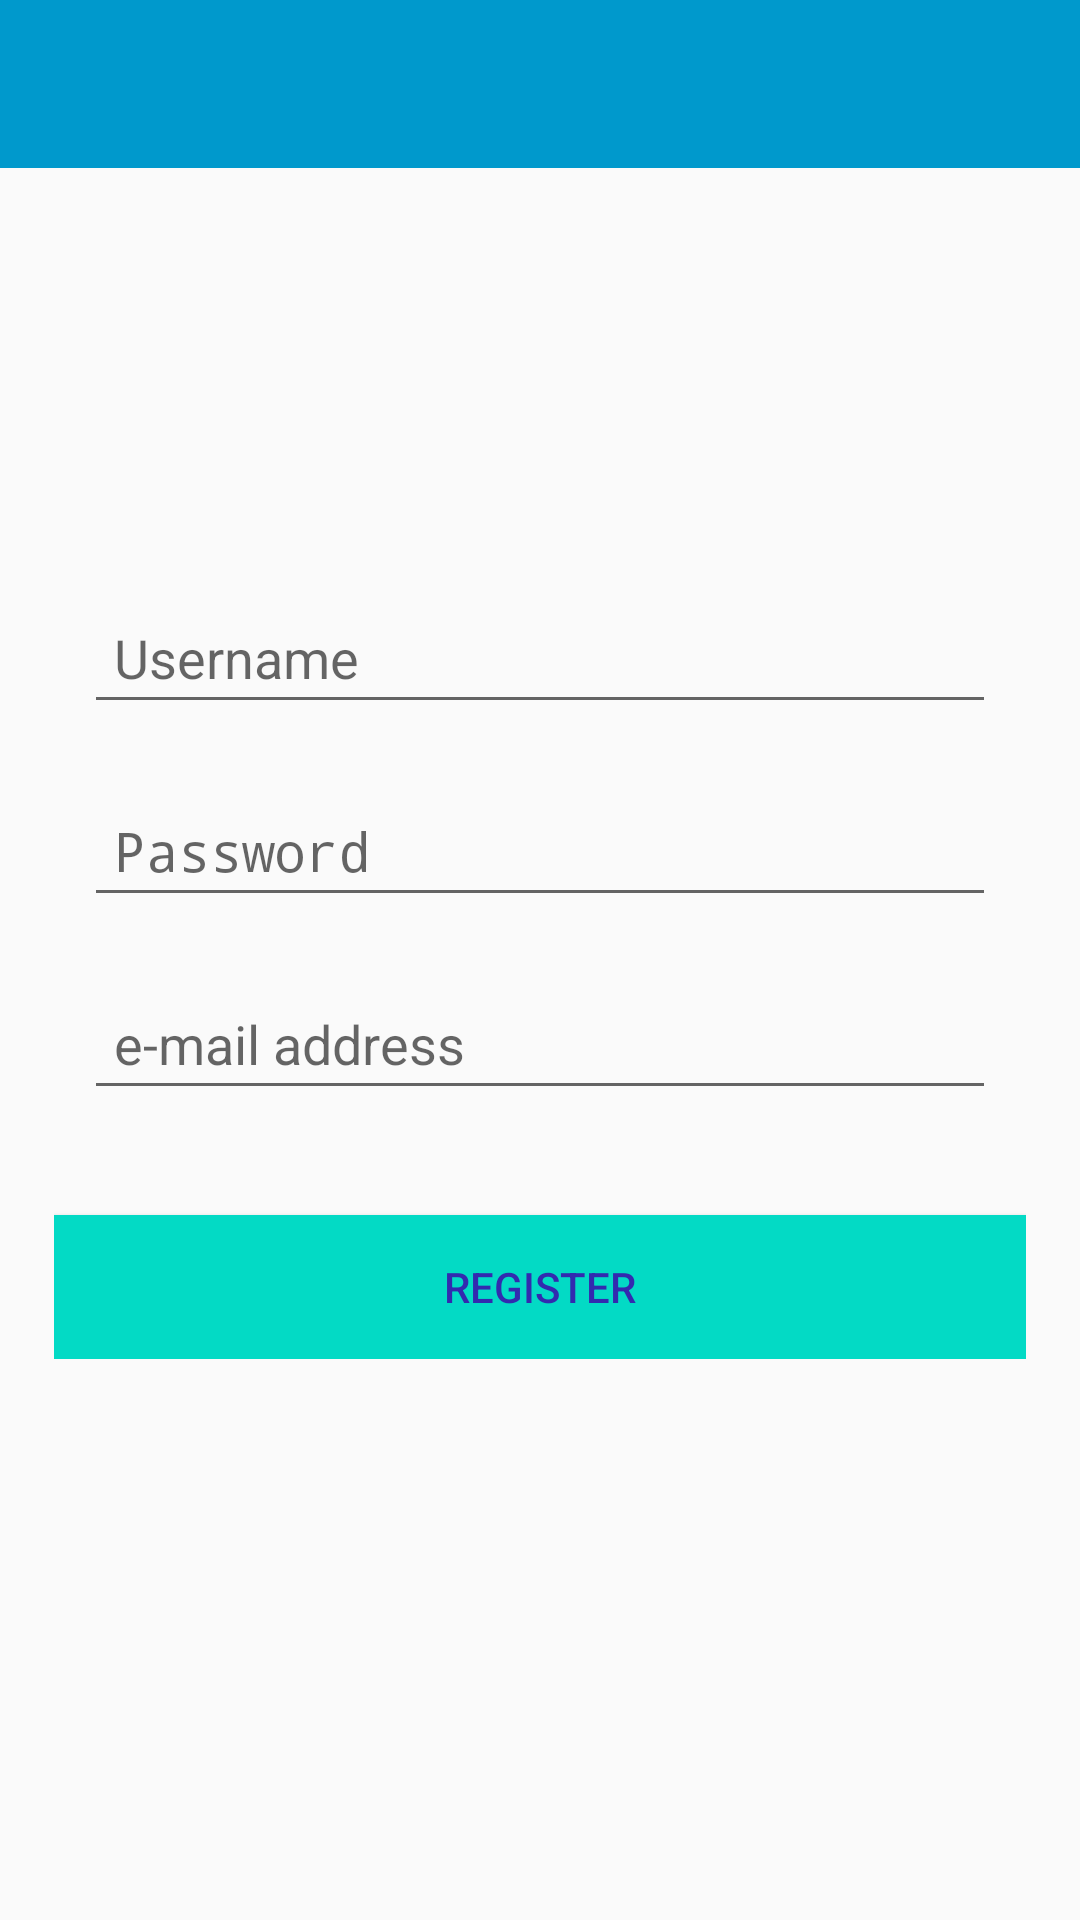

Layout XML and referenced resources for this Android screen:
<!-- AndroidManifest.xml: application theme AppTheme -->
<!-- res/layout/activity_register.xml -->
<?xml version="1.0" encoding="utf-8"?>
<RelativeLayout xmlns:android="http://schemas.android.com/apk/res/android"
    xmlns:app="http://schemas.android.com/apk/res-auto"
    xmlns:tools="http://schemas.android.com/tools"
    android:layout_width="match_parent"
    android:layout_height="match_parent"
    tools:context=".RegisterActivity">

    <com.google.android.material.appbar.AppBarLayout
        tools:ignore = "MissingConstraints"
        android:layout_width="match_parent"
        android:layout_height="wrap_content"
        android:theme="@style/AppTheme.AppBarOverlay">

        <androidx.appcompat.widget.Toolbar
            android:id="@+id/toolbar_register"
            android:layout_width="match_parent"
            android:layout_height="wrap_content"
            android:background="@android:color/holo_blue_dark"
            app:popupTheme="@style/AppTheme.PopupOverlay" >

        </androidx.appcompat.widget.Toolbar>

    </com.google.android.material.appbar.AppBarLayout>

    <LinearLayout
        android:layout_width="match_parent"
        android:layout_height="wrap_content"
        android:padding="18dp"
        android:gravity="center_horizontal"
        android:orientation="vertical"
        android:layout_centerInParent="true">

        <EditText
            android:id="@+id/username_register"
            android:layout_width="match_parent"
            android:layout_height="match_parent"
            android:layout_margin="10dp"
            android:inputType="text"
            android:textColor="@color/colorAccent"
            android:hint="Username"
            android:padding="10sp"/>

        <EditText
            android:id="@+id/password_register"
            android:layout_width="match_parent"
            android:layout_height="match_parent"
            android:layout_margin="10dp"
            android:inputType="textPassword"
            android:textColor="@color/colorAccent"
            android:hint="Password"
            android:padding="10sp"/>

        <EditText
            android:id="@+id/email_register"
            android:layout_width="match_parent"
            android:layout_height="match_parent"
            android:layout_margin="10dp"
            android:inputType="textEmailAddress"
            android:textColor="@color/colorAccent"
            android:hint="e-mail address"
            android:padding="10sp"/>
        <Button
            android:id="@+id/register_btn"
            android:layout_width="match_parent"
            android:layout_height="match_parent"
            android:layout_marginTop="25dp"
            android:text="Register"
            android:textColor="#332aaf"
            android:background="@color/colorAccent"/>
    </LinearLayout>

</RelativeLayout>
<!-- resources referenced by this layout -->
<resources>
  <color name="colorAccent">#03DAC5</color>
  <style name="AppTheme.AppBarOverlay" parent="ThemeOverlay.AppCompat.Dark.ActionBar" />
  <style name="AppTheme.PopupOverlay" parent="ThemeOverlay.AppCompat.Light" />
  <style name="AppTheme" parent="Theme.AppCompat.Light.NoActionBar">
          
          <item name="colorPrimary">#03A9F4</item>
          <item name="colorPrimaryDark">#2196F3</item>
          <item name="colorAccent">#009688</item>
      </style>
</resources>
